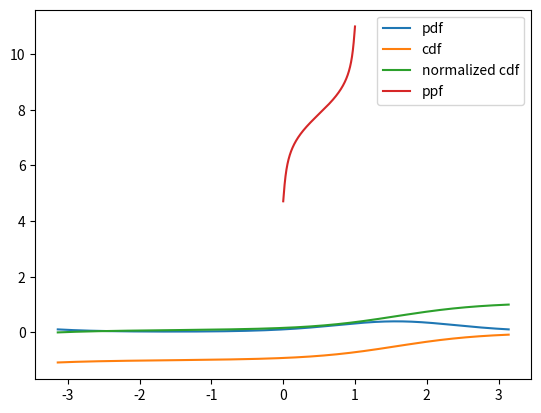

Python code for this plot:
from typing import List
import numpy as np
import numpy.typing as npt
from matplotlib import pyplot as plt
from scipy.special import i0, i1, iv
from scipy.stats import vonmises


def fisher_info_2x2(kappa: float) -> npt.NDArray[np.float64]:
    """
    フォンミーゼス分布のフィッシャー情報量を計算する
    """
    return np.array(
        [
            [kappa * i1(kappa) / i0(kappa), 0],
            [0, 1 / 2 + iv(2, kappa) / i0(kappa) - (i1(kappa) / i0(kappa)) ** 2],
        ]
    )


def fisher_mat_inv_diag(kappa: float) -> List[float]:
    """フィッシャー情報行列の逆行列の対角成分のリストを返す。

    Returns:
        List[float]: [mu, kappa] の順
    """
    mat = fisher_info_2x2(kappa) # 対角行列なので逆数が逆行列
    return [1 / mat[0][0], 1 / mat[1][1]]


def T(x):
    """フォンミーゼス分布の十分統計量を返す

    Args:
        x: フォンミーゼス分布からのサンプル。2pi周期。

    Returns:
        List[float, float]: 十分統計量、[cos, sin] の順
    """
    return [np.sum(np.cos(x)), np.sum(np.sin(x))]


def MLE(T_data, N: int):
    """最尤推定を行う

    Args:
        T_data: 十分統計量
        N(int): サンプル数

    Returns:
        Tuple[float, float]: 最尤推定値、[mu_MLE, kappa_MLE] の順
    """
    mu_MLE = np.arctan2(T_data[1], T_data[0])
    target_value = (T_data[0] * np.cos(mu_MLE) + T_data[1] * np.sin(mu_MLE)) / N
    # ここから二分探索による数値計算で逆関数を求める
    EPS = 1e-6
    left = EPS
    right = 1000  # これ以上大きくするとベッセル関数が発散(オーバーフロー)してしまう！
    while right - left > EPS:
        mid = (left + right) / 2
        now_value = i1(mid) / i0(mid)
        # print(mid, i0(mid), i1(mid), now_value) # for debug
        if np.abs(now_value - target_value) < EPS:
            break
        elif now_value - target_value > 0:
            right = mid
        else:
            left = mid
    kappa_MLE = mid
    return [mu_MLE, kappa_MLE]


def cumsum_hist(mu: float, kappa: float, bin_num: int) -> npt.NDArray[np.float64]:
    """[-pi, pi] の間を bin_num (=D) 等分した区間でのcdfの値を返す
    [F(i/D)] i=0,1,...,D
    """
    dist = vonmises(loc=mu, kappa=kappa)
    x = np.linspace(-np.pi, np.pi, bin_num + 1)
    y = dist.cdf(x) - dist.cdf(-np.pi)

    assert len(y) == bin_num + 1
    assert abs(y[0] - 0.0) < 1e-7, print(f"{mu}, {kappa}, {y}")
    assert abs(y[-1] - 1.0) < 1e-7
    return y


def cumsum_hist_data(data: npt.NDArray[np.float64], bin_num) -> npt.NDArray[np.float64]:
    """[-pi, pi] の間を bin_num (=D) 等分した区間でのデータのcdfの値を返す
    [F(i/D)] i=0,1,...,D
    """
    n = len(data)
    data_hist = np.zeros(bin_num + 1)
    for x in data:
        data_hist[
            np.clip(
                int(np.remainder(bin_num * (x + np.pi) / (2 * np.pi), bin_num)) + 1,
                1,
                bin_num,
            )
        ] += 1
    data_cumsum_hist = np.cumsum(data_hist) / n

    assert abs(data_cumsum_hist[0] - 0.0) < 1e-7
    assert abs(data_cumsum_hist[-1] - 1.0) < 1e-7
    return data_cumsum_hist


def quantile_sampling(
    mu: float, kappa: float, sample_num: int
) -> npt.NDArray[np.float64]:
    """フォンミーゼス分布から分位点サンプリングする

    Args:
        mu (float): 分布のパラメータ
        kappa (float): 分布のパラメータ
        sample_num (int): サンプルする数

    Returns:
        npt.NDArray[np.float64]: [-pi, pi] の範囲のサンプル。F^(-1)(i/D) (i=0, 1, ..., D)
    """
    eps = 1e-7
    x = np.linspace(
        eps, 1 - eps, sample_num + 1
    )  # なぜか0, 1のppfを計算するとinfになるので避ける。
    dist = vonmises(loc=mu, kappa=kappa)
    y = dist.ppf(x)
    y2 = np.remainder(y + np.pi, 2 * np.pi) - np.pi
    assert np.all((-np.pi <= y2) & (y2 <= np.pi))
    return y2


def main():
    mu = 0.5 * np.pi + 2 * np.pi  # circular mean
    kappa = 1.3  # concentration
    N = 10000
    dist = vonmises(loc=mu, kappa=kappa)

    # calc Fisher info matrix
    print("Fisher info:")
    print(fisher_info_2x2(kappa))

    sample = dist.rvs(N)
    print(f"min: {np.min(sample)}, max: {np.max(sample)}")  # [-pi, pi]

    sample2 = np.remainder(sample, 2 * np.pi)
    print(f"min: {np.min(sample2)}, max: {np.max(sample2)}")  # [0, 2pi]

    # calc MLE
    T_data = T(sample)
    mu_MLE, kappa_MLE = MLE(T_data, N)
    print(f"MLE: mu={mu_MLE}, kappa={kappa_MLE}")

    sample2 = quantile_sampling(mu, kappa, N)
    print(f"min: {np.min(sample2)}, max: {np.max(sample2)}")

    # plots
    # 普通のCDFは周期拡張されていて、平均で0.5になるようになっている。
    # 不便なので、-piで0、piで1になるようなCDFに変換する。
    print(dist.cdf(mu))  # 0.5
    x = np.linspace(-np.pi, np.pi, 1001)
    plt.plot(x, dist.pdf(x), label="pdf")
    plt.plot(x, dist.cdf(x), label="cdf")
    plt.plot(x, dist.cdf(x) - dist.cdf(-np.pi), label="normalized cdf")
    plt.legend()
    plt.show()

    # 普通のPPFは周期拡張されていて、0で平均-pi, 1で平均+piになるようになっている。
    # つまり、普通のCDFの逆関数になるようになっている。
    # 0で-pi、1でpiになるようなPPFにすることもできるが、多くの場合する必要はない。
    eps = 1e-7
    x = np.linspace(eps, 1 - eps, 1001)
    y = dist.ppf(x)
    plt.plot(x, y, label="ppf")
    # y2 = dist.ppf(x + dist.cdf(-np.pi))
    # plt.plot(x, y2, label="normalized ppf")
    plt.legend()
    plt.show()


if __name__ == "__main__":
    main()
